2-way image classification set "fissura_dataset_augmented" from GitHub (Inteli-College/2025-1B-T12-EC06-G01); label vocabulary: fissura retracao, fissura termica.

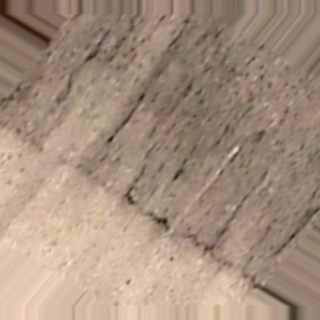
Label: fissura termica

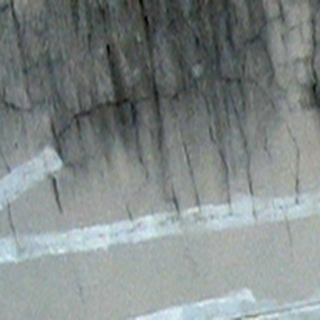
Label: fissura termica

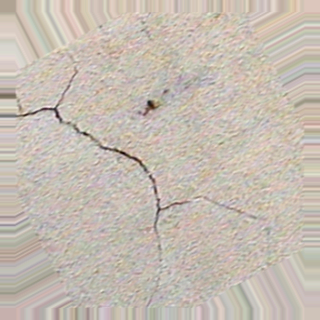
Label: fissura retracao

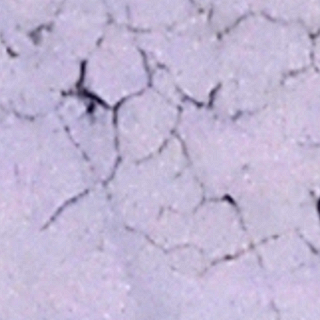
Label: fissura retracao

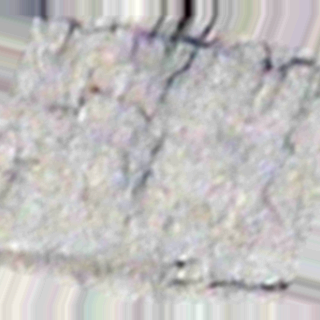
Label: fissura retracao

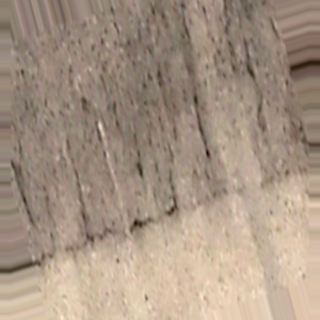
Label: fissura termica
